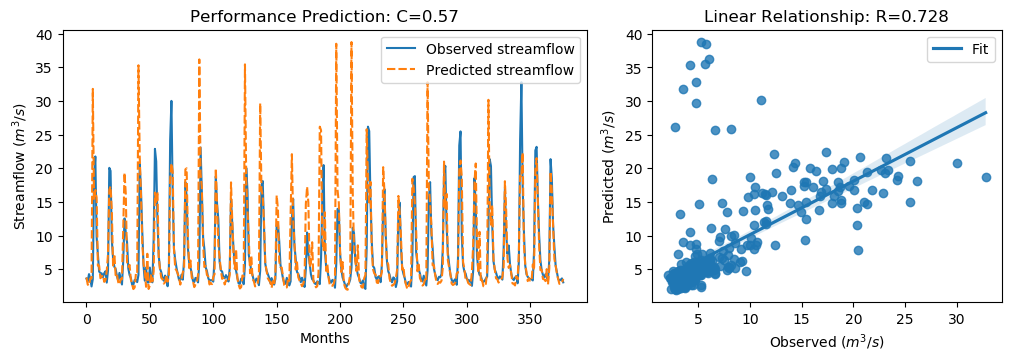

The file beside this chart, header and first rows:
y_true, y_pred, y_true_scaled, y_pred_scaled
3.63, 3.786, -0.5645, -0.5423
3.21, 2.735, -0.6243, -0.6918
4.29, 2.597, -0.4707, -0.7114
3.67, 3.661, -0.5589, -0.5602
2.46, 3.641, -0.7309, -0.5629
3.54, 31.8, -0.5773, 3.44
18.82, 15.35, 1.595, 1.101
21.76, 16.78, 2.013, 1.304
9.83, 15.67, 0.3169, 1.147
7.16, 5.535, -0.06268, -0.2937
4.67, 5.543, -0.4167, -0.2926
4.44, 3.678, -0.4494, -0.5578
4.4, 3.892, -0.4551, -0.5274
3.83, 4.127, -0.5361, -0.4939
4.42, 3.138, -0.4522, -0.6345
4.72, 3.408, -0.4096, -0.5961
3.03, 4.784, -0.6499, -0.4005
4.87, 7.308, -0.3883, -0.04161
20.07, 16.79, 1.773, 1.306
19.62, 17.32, 1.709, 1.382
9.33, 13.65, 0.2458, 0.8602
6.56, 5.402, -0.148, -0.3126
5.37, 7.266, -0.3172, -0.04759
5.07, 4.129, -0.3598, -0.4936
4.02, 4.373, -0.5091, -0.459
3.34, 3.122, -0.6058, -0.6368
4.47, 2.733, -0.4451, -0.6921
3.61, 3.574, -0.5674, -0.5725
2.75, 3.517, -0.6897, -0.5806
6.28, 11.08, -0.1878, 0.4948
12.55, 19.35, 0.7036, 1.671
10.44, 16.23, 0.4036, 1.227
9.01, 6.095, 0.2003, -0.2141
5.12, 5.397, -0.3527, -0.3133
4.16, 5.656, -0.4892, -0.2765
3.72, 3.498, -0.5518, -0.5834
2.73, 2.74, -0.6925, -0.6911
2.73, 2.072, -0.6925, -0.7861
3.43, 2.309, -0.593, -0.7523
3.4, 4.321, -0.5972, -0.4662
3.1, 4.226, -0.6399, -0.4798
4.17, 35.3, -0.4878, 3.938
20.66, 21.71, 1.857, 2.007
16.78, 15.92, 1.305, 1.183
10.67, 9.021, 0.4363, 0.2019
5.59, 5.788, -0.2859, -0.2578
3.31, 4.688, -0.61, -0.4142
5.26, 2.403, -0.3328, -0.739
3.05, 7.313, -0.647, -0.04094
3.04, 2.082, -0.6484, -0.7847
5.26, 2.61, -0.3328, -0.7096
3.41, 4.307, -0.5958, -0.4684
3.07, 3.211, -0.6442, -0.6241
9.62, 4.704, 0.2871, -0.4118
22.89, 16.4, 2.174, 1.25
21.04, 14.99, 1.911, 1.051
12.14, 16.54, 0.6453, 1.271
7.0, 6.836, -0.08543, -0.1088
5.08, 5.012, -0.3584, -0.3681
4.58, 3.74, -0.4295, -0.5489
... 317 more rows
